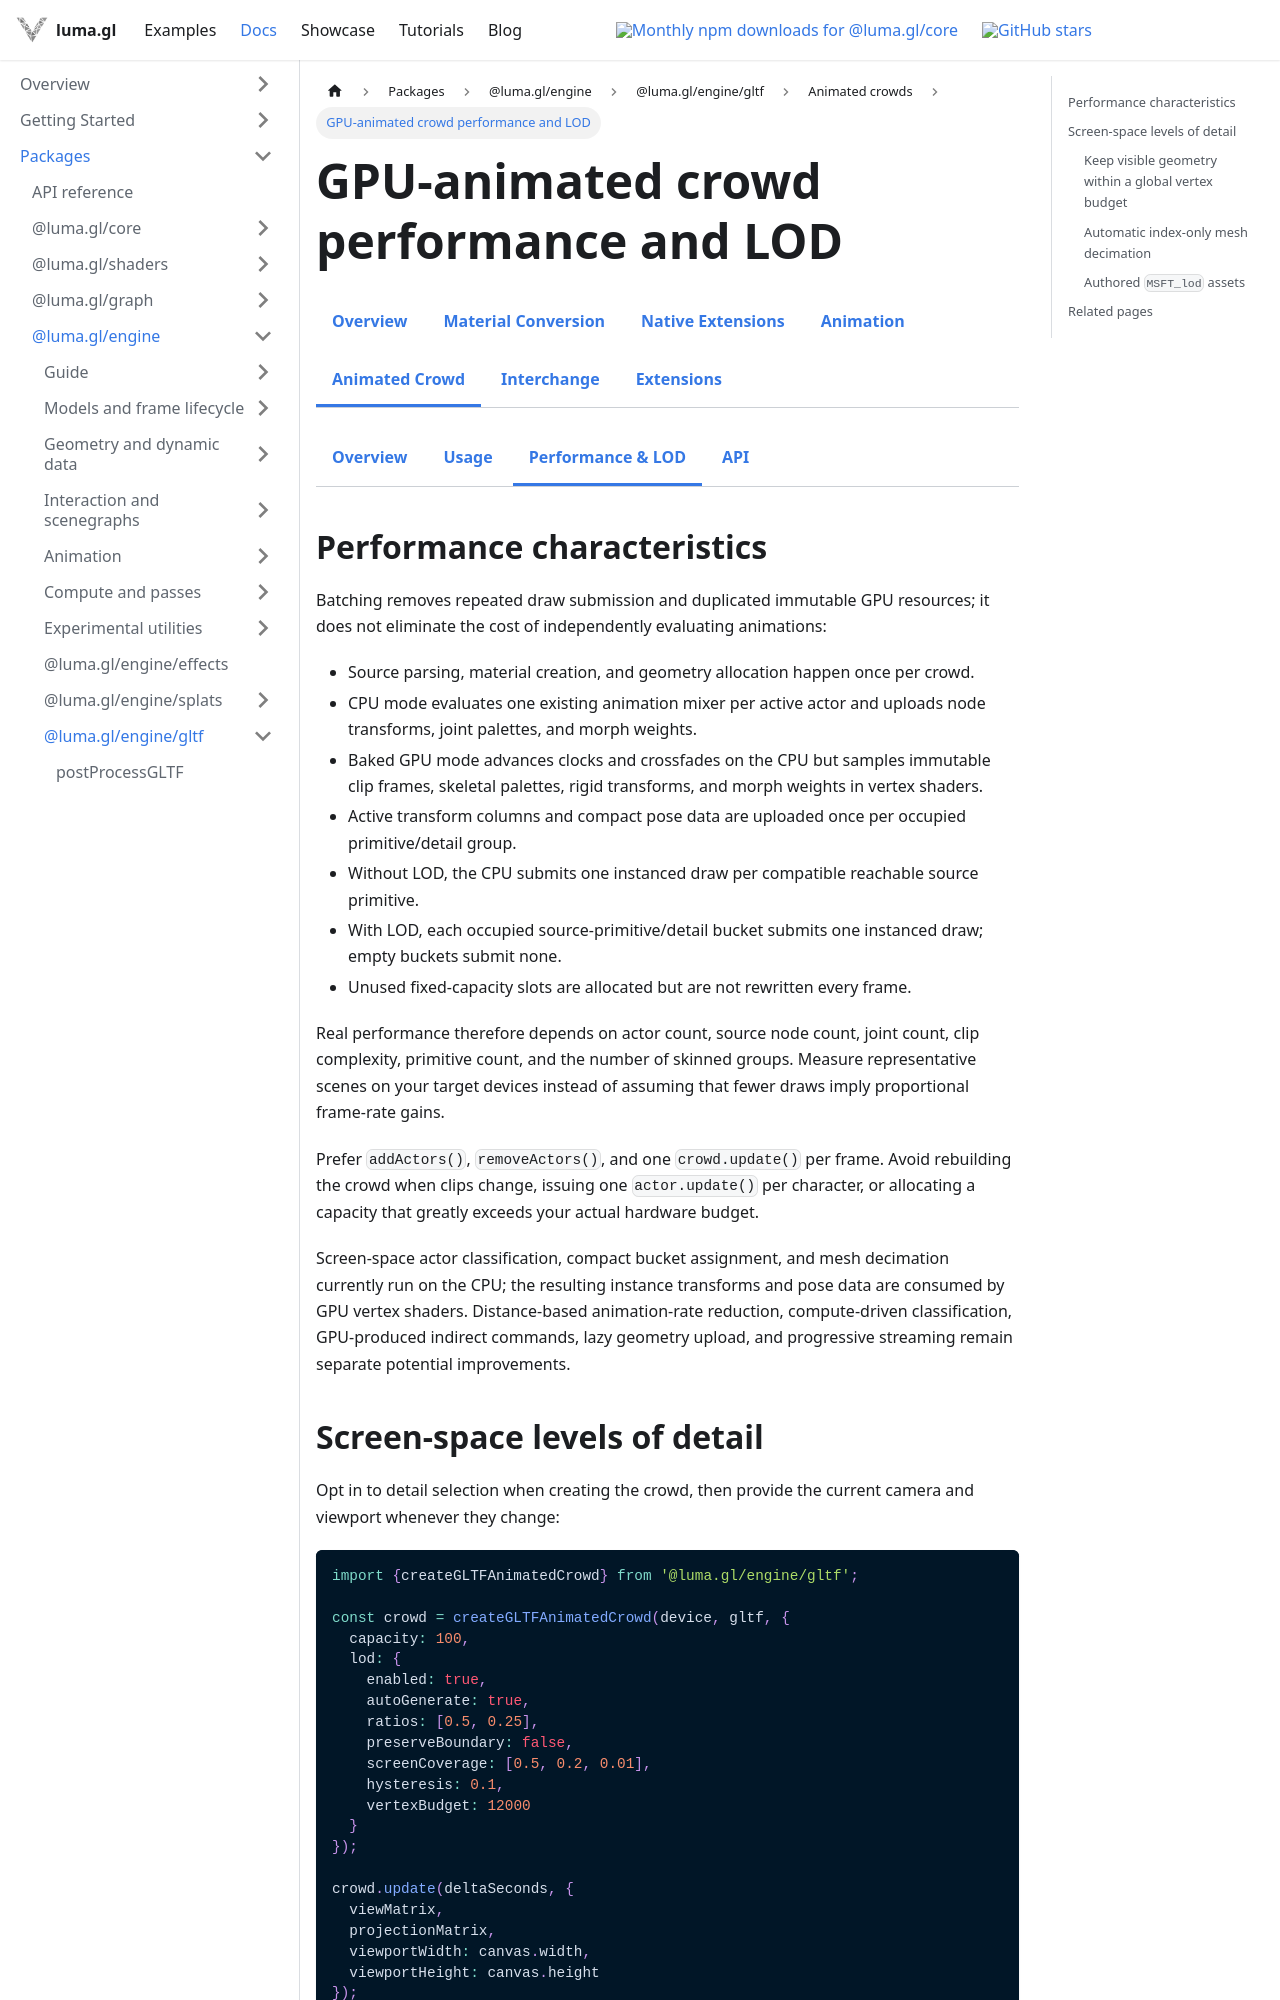

repository: visgl/luma.gl · page: next/docs/api-reference/gltf/gltf-crowd-performance.html · generator: docusaurus

---
title: GPU-animated crowd performance and LOD
description: Joint-palette costs, screen-space levels of detail, vertex budgets, and decimation.
---

import {GltfDocsTabs} from '@site/src/components/docs/gltf-docs-tabs';
import {GltfCrowdDocsTabs} from '@site/src/components/docs/gltf-crowd-docs-tabs';

# GPU-animated crowd performance and LOD

<GltfDocsTabs active="animated-crowd" />
<GltfCrowdDocsTabs active="performance" />

## Performance characteristics

Batching removes repeated draw submission and duplicated immutable GPU resources; it does not
eliminate the cost of independently evaluating animations:

- Source parsing, material creation, and geometry allocation happen once per crowd.
- CPU mode evaluates one existing animation mixer per active actor and uploads node transforms,
  joint palettes, and morph weights.
- Baked GPU mode advances clocks and crossfades on the CPU but samples immutable clip frames,
  skeletal palettes, rigid transforms, and morph weights in vertex shaders.
- Active transform columns and compact pose data are uploaded once per occupied primitive/detail group.
- Without LOD, the CPU submits one instanced draw per compatible reachable source primitive.
- With LOD, each occupied source-primitive/detail bucket submits one instanced draw; empty
  buckets submit none.
- Unused fixed-capacity slots are allocated but are not rewritten every frame.

Real performance therefore depends on actor count, source node count, joint count, clip
complexity, primitive count, and the number of skinned groups. Measure representative scenes on
your target devices instead of assuming that fewer draws imply proportional frame-rate gains.

Prefer `addActors()`, `removeActors()`, and one `crowd.update()` per frame. Avoid rebuilding the
crowd when clips change, issuing one `actor.update()` per character, or allocating a capacity
that greatly exceeds your actual hardware budget.

Screen-space actor classification, compact bucket assignment, and mesh decimation currently run
on the CPU; the resulting instance transforms and pose data are consumed by GPU vertex shaders.
Distance-based animation-rate reduction, compute-driven classification, GPU-produced indirect
commands, lazy geometry upload, and progressive streaming remain separate potential improvements.
